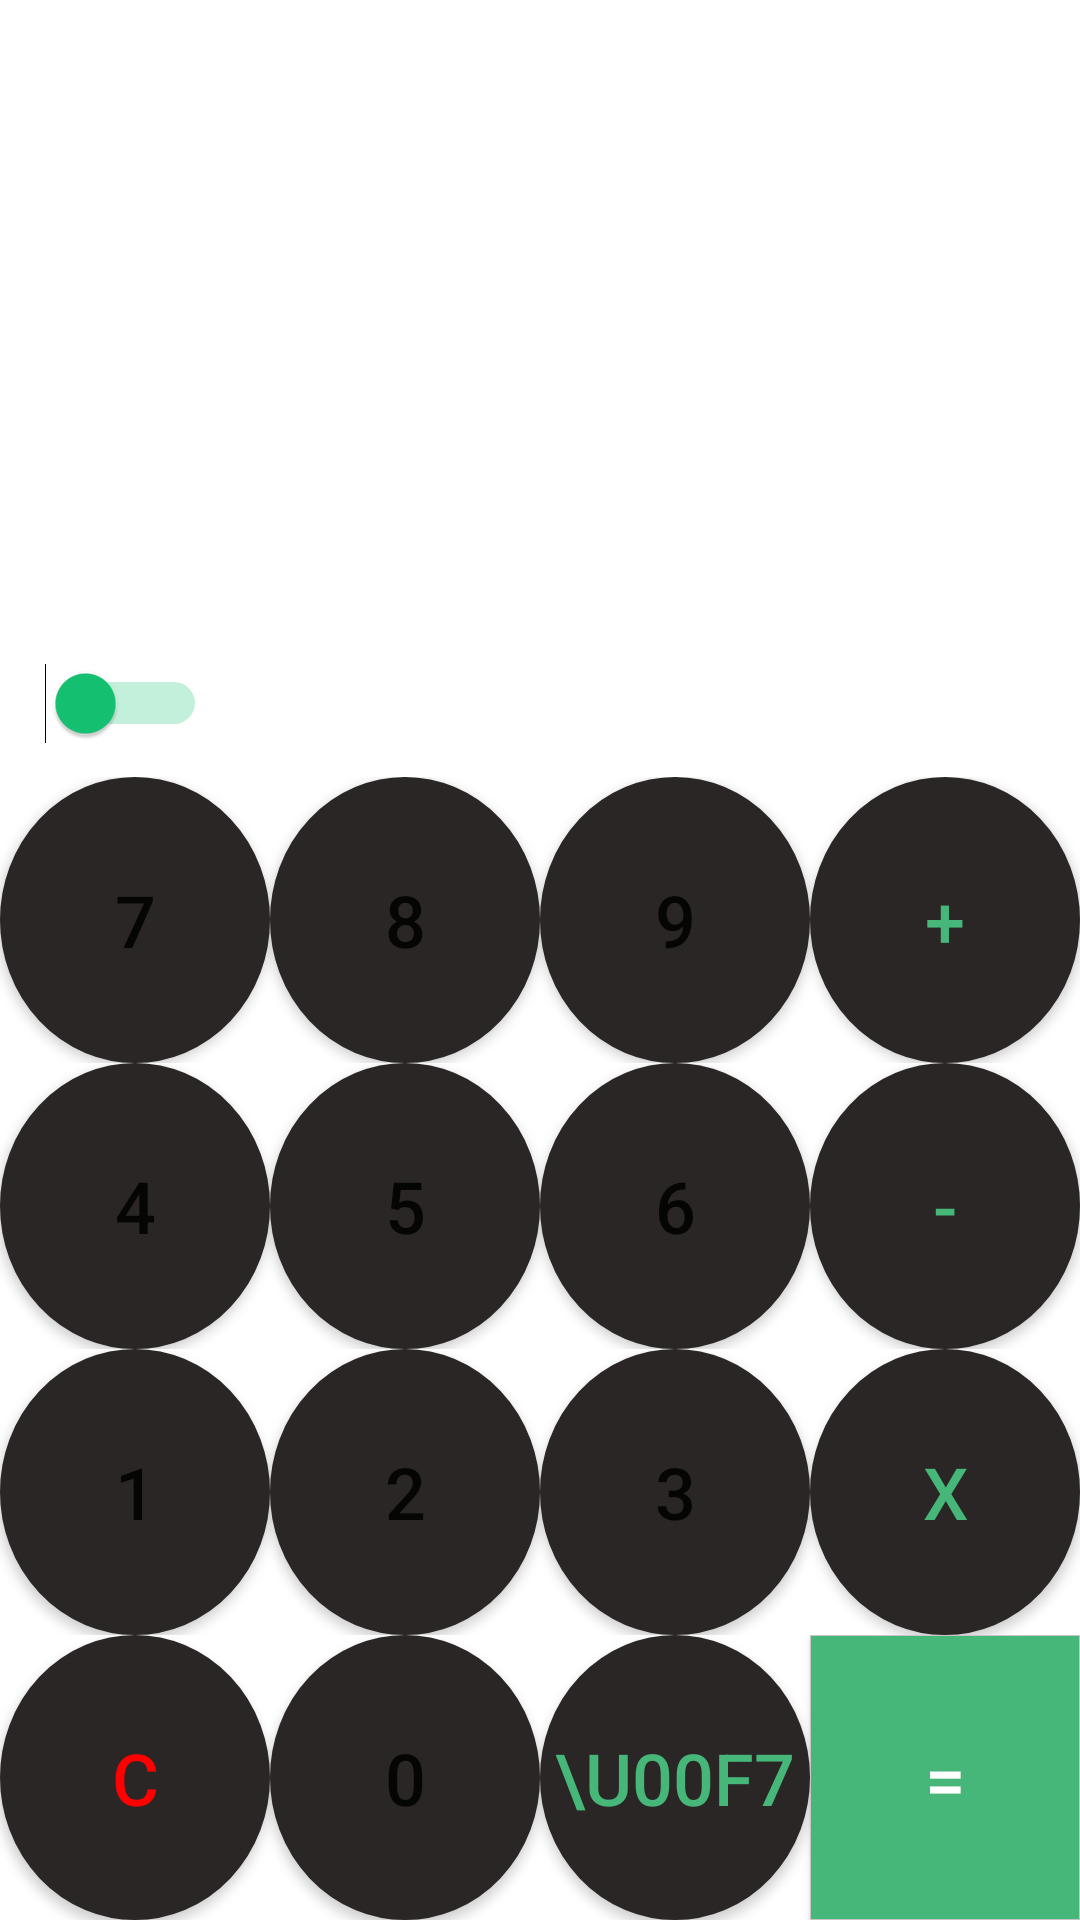

Reconstruct the res/layout file that produces this screen, plus the resources it refers to.
<!-- AndroidManifest.xml: application theme Theme.Calculator -->
<!-- res/layout/activity_main.xml -->
<?xml version="1.0" encoding="utf-8"?>
<LinearLayout xmlns:android="http://schemas.android.com/apk/res/android"
    xmlns:app="http://schemas.android.com/apk/res-auto"
    xmlns:tools="http://schemas.android.com/tools"
    android:layout_width="match_parent"
    android:layout_height="match_parent"
    android:orientation="vertical"
    tools:context=".MainActivity">

    <LinearLayout
        android:layout_width="match_parent"
        android:layout_height="wrap_content"
        android:orientation="vertical">

        <EditText
            android:id="@+id/input"
            android:layout_width="match_parent"
            android:layout_height="130dp"
            android:background="@color/input_backg_color"
            android:ems="10"
            android:gravity="right"
            android:inputType="none"
            android:paddingTop="50dp"
            android:textSize="40sp" />

        <TextView
            android:id="@+id/result"
            android:layout_width="match_parent"
            android:layout_height="80dp"
            android:background="@color/input_backg_color"
            android:gravity="right"
            android:textSize="20dp" />

    </LinearLayout>

    <LinearLayout
        android:layout_width="match_parent"
        android:layout_height="wrap_content"
        android:layout_gravity="right"
        android:layout_margin="5dp"
        android:orientation="horizontal">

        <Switch
            android:id="@+id/toggleBtn"
            android:layout_width="wrap_content"
            android:layout_height="wrap_content"
            android:layout_gravity="center"
            android:padding="10dp"
            android:thumbTint="#15C372"
            android:trackTint="#15C372"
            tools:ignore="UseSwitchCompatOrMaterialXml"
            tools:targetApi="m" />

        <ImageButton
            android:id="@+id/back"
            android:layout_width="wrap_content"
            android:layout_height="wrap_content"
            android:layout_gravity="center"
            android:layout_marginStart="300dp"
            android:background="@drawable/ic_backspace_button"
            app:tint="#46B679"
            app:srcCompat="@drawable/ic_backspace_button" />
    </LinearLayout>

    <LinearLayout
        android:layout_width="match_parent"
        android:layout_height="match_parent"
        android:orientation="vertical">

            <LinearLayout
                android:layout_width="match_parent"
                android:layout_height="wrap_content"
                android:layout_weight="1"
                android:orientation="horizontal">

                <Button
                    android:id="@+id/seven"
                    android:layout_width="match_parent"
                    android:layout_height="match_parent"
                    android:layout_weight="1"
                android:background="@drawable/number_button"
                android:onClick="ClickNumber"
                android:text="7"
                android:textSize="24sp" />

            <Button
                android:id="@+id/eight"
                android:layout_width="match_parent"
                android:layout_height="match_parent"
                android:layout_weight="1"
                android:background="@drawable/number_button"
                android:onClick="ClickNumber"
                android:text="8"
                android:textSize="24sp" />

            <Button
                android:id="@+id/nine"
                android:layout_width="match_parent"
                android:layout_height="match_parent"
                android:layout_weight="1"
                android:background="@drawable/number_button"
                android:onClick="ClickNumber"
                android:text="9"
                android:textSize="24sp" />

            <Button
                android:id="@+id/add"
                android:layout_width="match_parent"
                android:layout_height="match_parent"
                android:layout_weight="1"
                android:background="@drawable/operation_button"
                android:onClick="ClickOperator"
                android:text="+"
                android:textColor="#46B679"
                android:textSize="24sp" />

        </LinearLayout>

        <LinearLayout
            android:layout_width="match_parent"
            android:layout_height="wrap_content"
            android:layout_weight="1"
            android:onClick="ClickNumber"
            android:orientation="horizontal">

            <Button
                android:id="@+id/four"
                android:layout_width="match_parent"
                android:layout_height="match_parent"
                android:layout_weight="1"
                android:background="@drawable/number_button"
                android:onClick="ClickNumber"
                android:text="4"
                android:textSize="24sp" />

            <Button
                android:id="@+id/five"
                android:layout_width="match_parent"
                android:layout_height="match_parent"
                android:layout_weight="1"
                android:background="@drawable/number_button"
                android:onClick="ClickNumber"
                android:text="5"
                android:textSize="24sp" />

            <Button
                android:id="@+id/six"
                android:layout_width="match_parent"
                android:layout_height="match_parent"
                android:layout_weight="1"
                android:background="@drawable/number_button"
                android:onClick="ClickNumber"
                android:text="6"
                android:textSize="24sp" />

            <Button
                android:id="@+id/minus"
                android:layout_width="match_parent"
                android:layout_height="match_parent"
                android:layout_weight="1"
                android:background="@drawable/operation_button"
                android:onClick="ClickOperator"
                android:text="-"
                android:textColor="#46B679"
                android:textSize="24sp" />

        </LinearLayout>

        <LinearLayout
            android:layout_width="match_parent"
            android:layout_height="wrap_content"
            android:layout_weight="1"
            android:orientation="horizontal">

            <Button
                android:id="@+id/one"
                android:layout_width="match_parent"
                android:layout_height="match_parent"
                android:layout_weight="1"
                android:background="@drawable/number_button"
                android:onClick="ClickNumber"
                android:text="1"
                android:textSize="24sp" />

            <Button
                android:id="@+id/two"
                android:layout_width="match_parent"
                android:layout_height="match_parent"
                android:layout_weight="1"
                android:background="@drawable/number_button"
                android:onClick="ClickNumber"
                android:text="2"
                android:textSize="24sp" />

            <Button
                android:id="@+id/three"
                android:layout_width="match_parent"
                android:layout_height="match_parent"
                android:layout_weight="1"
                android:background="@drawable/number_button"
                android:onClick="ClickNumber"
                android:text="3"
                android:textSize="24sp" />

            <Button
                android:id="@+id/multiply"
                android:layout_width="match_parent"
                android:layout_height="match_parent"
                android:layout_weight="1"
                android:background="@drawable/operation_button"
                android:onClick="ClickOperator"
                android:text="x"
                android:textColor="#46B679"
                android:textSize="24sp" />

        </LinearLayout>

        <LinearLayout
            android:layout_width="match_parent"
            android:layout_height="wrap_content"
            android:layout_weight="1"
            android:orientation="horizontal">

            <Button
                android:id="@+id/clear"
                android:layout_width="match_parent"
                android:layout_height="match_parent"
                android:layout_weight="1"
                android:background="@drawable/operation_button"
                android:onClick="ClearButton"
                android:text="C"
                android:textColor="#FF0000"
                android:textSize="24sp" />

            <Button
                android:id="@+id/zero"
                android:layout_width="match_parent"
                android:layout_height="match_parent"
                android:layout_weight="1"
                android:background="@drawable/number_button"
                android:onClick="ClickNumber"
                android:text="0"
                android:textSize="24sp" />

            <Button
                android:id="@+id/div"
                android:layout_width="match_parent"
                android:layout_height="match_parent"
                android:layout_weight="1"
                android:background="@drawable/operation_button"
                android:onClick="ClickOperator"
                android:text="\u00F7"
                android:textColor="#46B679"
                android:textSize="24sp" />

            <Button
                android:id="@+id/equal"
                android:layout_width="match_parent"
                android:layout_height="match_parent"
                android:layout_weight="1"
                android:background="@drawable/equal_button"
                android:onClick="equalResult"
                android:text="="
                android:textColor="@color/equl_text_color"
                android:textSize="24sp" />

        </LinearLayout>

    </LinearLayout>

</LinearLayout>
<!-- resources referenced by this layout -->
<resources>
  <color name="equl_text_color">#ffffff</color>
  <color name="input_backg_color">#ffffff</color>
  <!-- drawable equal_button (drawable) -->
  <?xml version="1.0" encoding="UTF-8"?>
  <selector xmlns:android="http://schemas.android.com/apk/res/android">
      <item android:state_pressed="true" >
          <shape>
              <solid
                  android:color="#5b99bf" />
  
          </shape>
      </item>
      <item>
          <shape>
              <solid
                  android:color="#46B679"/>
              <stroke
                  android:width="0.1dp"
                  android:color="#c6c6c6" />
  
  
          </shape>
      </item>
  </selector>
  <!-- drawable number_button (drawable) -->
  <?xml version="1.0" encoding="utf-8"?>
  <shape xmlns:android="http://schemas.android.com/apk/res/android" android:shape="oval">
      <solid android:color="#292625"/>
      <stroke android:width="3dp" android:color="#292625"/>
      <size android:width="350dp" android:height="350dp"/>
  </shape>
  <!-- drawable operation_button (drawable) -->
  <?xml version="1.0" encoding="utf-8"?>
  <shape xmlns:android="http://schemas.android.com/apk/res/android" android:shape="oval">
      <solid android:color="#292625"/>
      <stroke android:width="3dp" android:color="#292625"/>
      <size android:width="350dp" android:height="350dp"/>
  </shape>
  <style name="Theme.Calculator" parent="Theme.MaterialComponents.DayNight.DarkActionBar">
          
     
          
          <item name="android:statusBarColor" tools:targetApi="l">?attr/colorPrimaryVariant</item>
          
      </style>
</resources>
